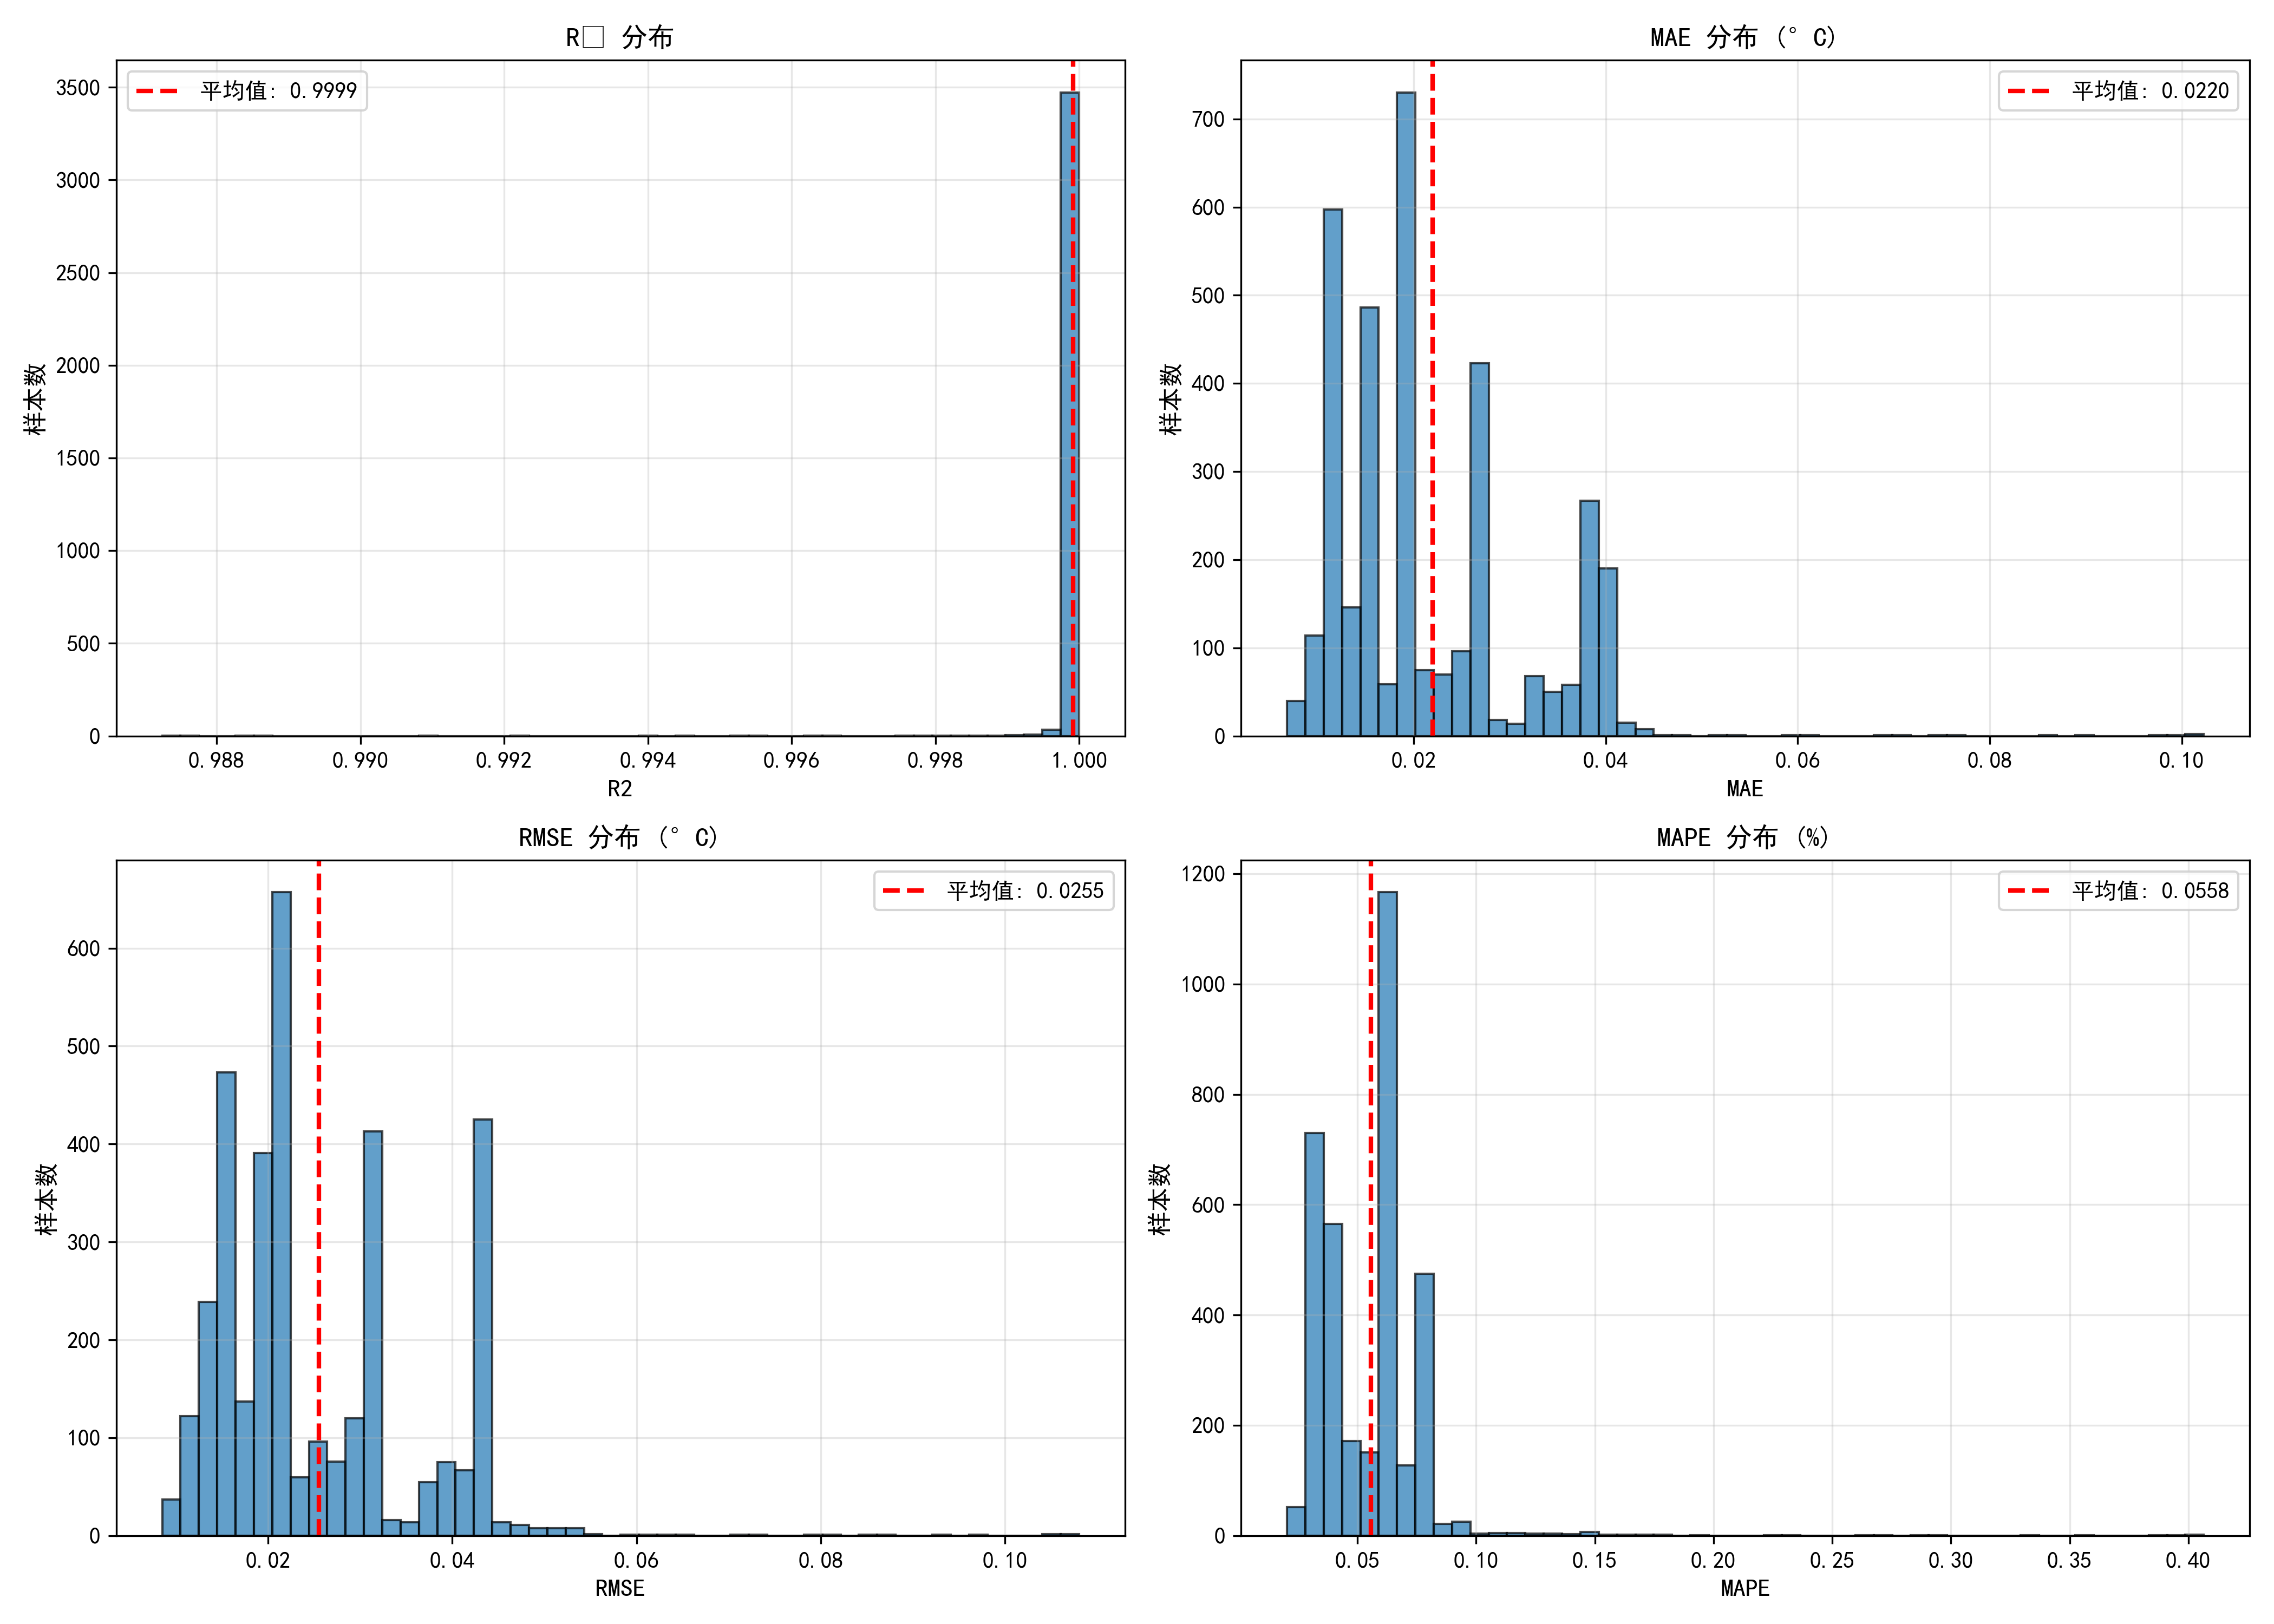

Source data for this figure (header and first rows):
r2, mae, rmse, mape
1, 0.01266, 0.01484, 0.03269
1, 0.02694, 0.03123, 0.06224
0.9999, 0.01931, 0.02142, 0.05996
1, 0.01487, 0.01753, 0.03846
1, 0.03917, 0.04382, 0.07954
1, 0.02705, 0.03133, 0.06248
1, 0.01494, 0.01762, 0.03865
1, 0.01065, 0.01257, 0.0308
0.9999, 0.01978, 0.02194, 0.06094
1, 0.02757, 0.03185, 0.06368
0.9999, 0.01882, 0.02183, 0.05977
1, 0.01217, 0.01514, 0.03493
1, 0.01633, 0.01948, 0.04225
1, 0.03402, 0.0385, 0.06816
0.9999, 0.01975, 0.0219, 0.06084
1, 0.03914, 0.04368, 0.07894
0.9999, 0.02039, 0.02264, 0.06409
1, 0.02613, 0.02795, 0.06396
1, 0.02755, 0.03183, 0.06363
0.9999, 0.01967, 0.02181, 0.06062
0.9999, 0.01972, 0.02187, 0.06077
1, 0.02327, 0.02781, 0.05366
0.9999, 0.02844, 0.0371, 0.06994
1, 0.03246, 0.03806, 0.06443
0.9999, 0.01978, 0.02194, 0.06094
0.9999, 0.01965, 0.02179, 0.06058
1, 0.01196, 0.01483, 0.03438
0.9999, 0.01977, 0.02192, 0.0609
1, 0.02754, 0.03182, 0.06362
0.9999, 0.01978, 0.02194, 0.06093
1, 0.02758, 0.03186, 0.06371
1, 0.01188, 0.0147, 0.03416
1, 0.01605, 0.0191, 0.04154
1, 0.01611, 0.01918, 0.04169
1, 0.02759, 0.03187, 0.06373
1, 0.02701, 0.0313, 0.06239
1, 0.01211, 0.01505, 0.03479
1, 0.0163, 0.01944, 0.04218
0.9999, 0.01928, 0.02139, 0.05972
1, 0.0394, 0.04395, 0.07924
1, 0.01595, 0.01896, 0.04126
1, 0.02715, 0.03144, 0.06272
0.9999, 0.01978, 0.02194, 0.06093
1, 0.01326, 0.01552, 0.03425
1, 0.01277, 0.01387, 0.03753
1, 0.01214, 0.0151, 0.03487
1, 0.02741, 0.03169, 0.06331
0.9999, 0.01927, 0.02138, 0.05974
1, 0.01438, 0.0155, 0.04322
1, 0.02504, 0.0294, 0.05783
0.9999, 0.01978, 0.02193, 0.06092
1, 0.008479, 0.01012, 0.02466
1, 0.02416, 0.02859, 0.05576
0.9999, 0.01977, 0.02193, 0.06091
1, 0.03875, 0.04329, 0.07864
1, 0.01633, 0.01947, 0.04225
1, 0.02749, 0.02944, 0.06617
1, 0.01176, 0.0145, 0.03381
1, 0.01207, 0.01499, 0.03466
1, 0.0162, 0.02071, 0.04447
... 3,480 more rows
